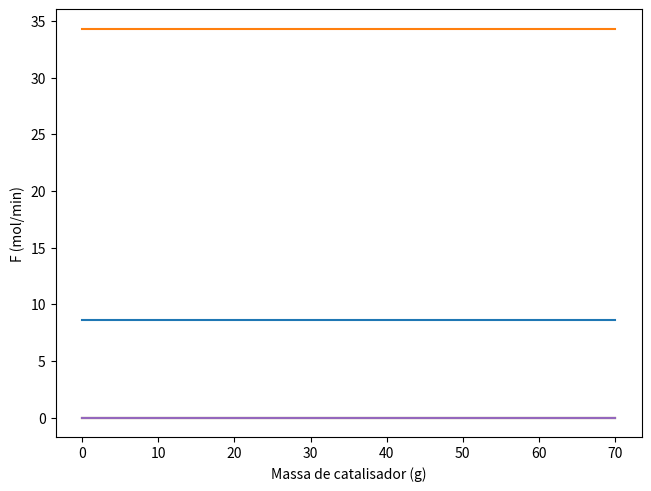

This figure's Python source:
import numpy as np
from scipy.integrate import solve_ivp, odeint
import matplotlib.pyplot as plt
import matplotlib.mlab as mlab
# import matplotlib.gridspec as gridspec


# def k_co(T):
#     return 3.35e3 * np.exp(-74102/8.314/T)  # mol / (kg-cat sec)


# def k_wg(T):
#     return 3.0421e4 * np.exp(-161740/8.314/T)  # mol / (kg-cat sec Pa^1.5)


# def KA(T):
#     return np.exp(-11.72-7361/T)


# def KB(T):
#     return np.exp(-23.95+8738/T)


# def KC(T):
#     return np.exp(-2.38-778/T)


# def KWG(T):
#     return np.exp(-4.4556+4683/T)

def K_FUN(K0, Q, T):
    return K0 * np.exp(-Q*1000/8.314/T)


def K(COMP, T):
    if COMP == "CO2":
        return K_FUN(4.7e-6, 56.8, T)
    elif COMP == "CO":
        return K_FUN(2.9e-9, 121.4, T)
    elif COMP == "H2":
        return K_FUN(4.3e-10, 105.1, T)
    elif COMP == "H2O":
        return K_FUN(7.6e-7, 94.4, T)
    else:
        print("Component not chosen")


def k0(RXN, T):
    if RXN == "RWGS":
        return K_FUN(1.1e-21, 242.4, T)
    elif RXN == "CO_M":
        return K_FUN(1.9e12, 144.0, T)
    elif RXN == "CO2_M":
        return K_FUN(1.6e7, 94.3, T)
    else:
        print("Reaction not chosen")


F_H2 = 34.31

IniVal = [F_H2/4.0, F_H2, 0, 0, 0]

d_dw = IniVal

y = np.zeros(5)


P0 = 5.0  # bar
T = 425+273.15
# F_CO20 = 10  # mol/s
# T0 = 850  # K

# Ct0 = P0/.08314/T0  # mol/L
# Ca0 = Ct0 * 0.33  # mol/L
# Ft0 = 30  # mol/s
# v0 = Ft0/Ct0


def Reactor(VEC, W):

    F_CO2 = VEC[0]
    F_H2 = VEC[1]
    F_CO = VEC[2]
    F_H2O = VEC[3]
    F_CH4 = VEC[4]

    FT = np.sum(VEC)
    for i in range(len(VEC)):
        if (VEC[i] != 0):
            y[i] = np.abs(VEC[i]/FT)
        else:
            y[i] = 0

    P_CO2 = y[0]*P0
    P_H2 = y[1]*P0
    P_CO = y[2]*P0
    P_H2O = y[3]*P0
    print(P_CO2, P_H2, P_CO, P_H2O)

    # print(P_COO2, P_H2, P_CO, P_H2O)
    # r_co = k_co(T) * (KA(T)*P_CO**(0.5)*P_H2**(0.5)) / \
    #     ((1.0 + KA(T)*P_CO + KB(T)*P_H2O / (P_H2**(0.5)))**2.0)

    # r_w = k_wg(T) * (KC(T)*P_CO / (P_H2**(0.5))
    #                  * P_H2O - P_CO2*P_H2**(0.5)/KWG(T))/((1.0 + KA(T)*P_CO + KB(T)*P_H2O/(P_H2**(0.5)))**2.0)
    det = (1.0 + K("CO2", T)*P_CO2 + K("CO", T)*P_CO +
           K("H2", T)*P_H2 + K("H2O", T)**0.5 * P_H2O**0.5)

    r_co = k0("RWGS", T)*P_CO2 / det

    r_ch4_1 = k0("CO2_M", T) * K("CO2", T) * \
        K("H2", T) * P_CO2 * P_H2 / det/det

    r_ch4_2 = k0("CO_M", T) * K("CO", T) * \
        K("H2", T) * P_CO * P_H2 / det/det

    d_dw[0] = -r_ch4_1 - r_co  # mol/(kg-cat s)
    d_dw[1] = -4.0 * r_ch4_1 - r_co - 3.0*r_ch4_2  # mol/(kg-cat s)
    d_dw[2] = r_co - r_ch4_2  # mol/(kg-cat s)
    d_dw[3] = r_ch4_1 + r_ch4_2  # mol/(kg-cat s)
    d_dw[4] = 2.0*r_ch4_1 + r_co + r_ch4_2  # mol/(kg-cat s)

    return d_dw


w = np.linspace(0, 70)

fig = plt.figure(constrained_layout=True)
# gs = gridspec.GridSpec(2, 1, figure=fig)

# x = solve_ivp(Reactor, [0, 10], IniVal, method="RK45")
# ax.plot(x.t, x.y)

x = odeint(Reactor, IniVal, w)
# gs[0, 0]
ax = fig.add_subplot()
ax.plot(w, x)
# ax.grid(True)
# plt.gca().legend()
ax.set_xlabel('Massa de catalisador (g)')
ax.set_ylabel('F (mol/min)')
ax.set_title("")

# ax2 = fig.add_subplot(gs[1, 0])

# ax2.plot(w, x[:, 5:])
# ax2.grid(True)
# ax2.set_xlabel('Massa de catalisador (kg)')
# ax2.set_ylabel('Temperatura (K)')
# ax2.set_title("")
# plot results


# text = '\n'.join((
#     r'$\mathrm{P_{entrada}}=%.2f\,kPa$' % (P, ),
#     r'$\mathrm{y_{H_{2}S}}=%.2e$' % (y_A_0, ),
#     r'$\mathrm{P_{H_{2}S}}=%.2f\,kPa$' % (P_H2S, ),
#     r'$\mathrm{Q_{H_{2}S}}=%.2e\,mol/s$' % (F_A, ),
#     r'$\mathrm{T}=%.2f\,K$' % (T, )))

# props = dict(boxstyle='round', F_CO2cecolor='wheat', alpha=0.5)
# ax.text(0.5, 0.45, text, transform=ax.transAxes, fontsize=14,
#         verticalalignment="top", bbox=props)


plt.show()
